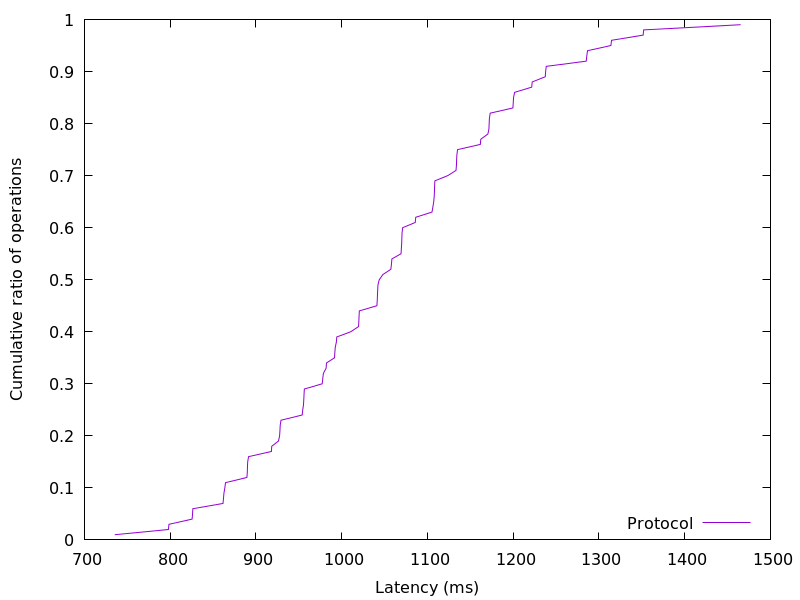

Values plotted in this chart, from the file beside it:
735.325184, 0.01
797.9, 0.02
798.5, 0.03
825.5, 0.04
826.1, 0.05
826.4, 0.06
861.6, 0.07
862.1, 0.08
862.7, 0.09
863.7, 0.1
864.5, 0.11
889.5, 0.12
889.9, 0.13
890.1, 0.14
890.4, 0.15
891.4, 0.16
918, 0.17
918.4, 0.18
926.3, 0.19
927.6, 0.2
928, 0.21
928.3, 0.22
929.2, 0.23
953.9, 0.24
954.6, 0.25
955.4, 0.26
955.8, 0.27
956.1, 0.28
956.4, 0.29
977.3, 0.3
977.9, 0.31
978.7, 0.32
981.8, 0.33
982.3, 0.34
991.6, 0.35
992, 0.36
992.5, 0.37
993.8, 0.38
994.3, 0.39
1011, 0.4
1020, 0.41
1020, 0.42
1020, 0.43
1021, 0.44
1041, 0.45
1041, 0.46
1042, 0.47
1042, 0.48
1042, 0.49
1044, 0.5
1048, 0.51
1057, 0.52
1058, 0.53
1059, 0.54
1069, 0.55
1070, 0.56
1070, 0.57
1070, 0.58
1070, 0.59
1071, 0.6
1086, 0.61
... 38 more rows
